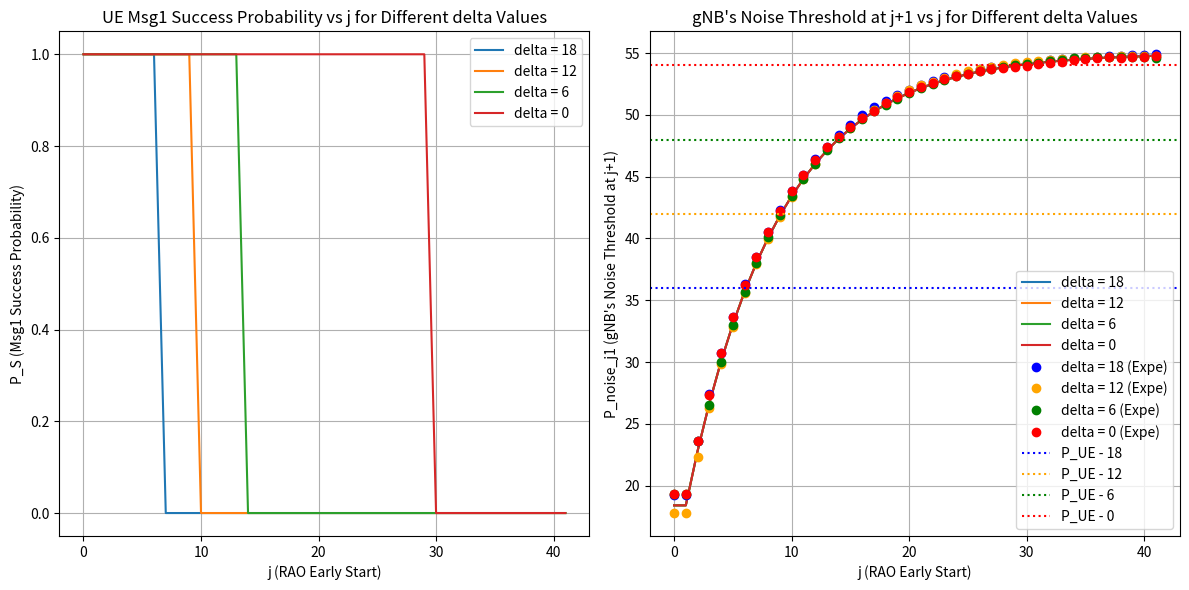

The matplotlib source for this figure:
##
## Institution : National Taiwan Univeristy of Science and Technology
## Name : Wilfrid Azariah
## File Name : expe01_03.py
## Dependency : numpy, matplotlib
##
## Description:
## Basic attacker model that will calculate UE's msg1 received
## probability by gNB when attacker has j early start
## This code change the gnb noise to msg1 threshold while keeping
## alpha = 0.12 and T_a = 1
##
## This program also contain the data from real OAI gNB setup
## and plot it on the same figure as the math model
###############################################################

import matplotlib.pyplot as plt
import numpy as np

##### Mathematical #####
def compute_p_success(P_noise, P_attacker, P_UE, alpha, delta_values, Ta, j_max):
    j_range = np.arange(0, j_max + 1)
    results_P_S = {}
    results_P_noise_j1 = {}
    
    for delta in delta_values:
        P_noise_values = [P_noise]
        
        for i in range(1, j_max + 1):
            if (i - 2) % (Ta) == 0 and i > 1:
                P_next = (1 - alpha) * P_noise_values[-1] + alpha * P_attacker
            else:
                P_next = (1 - alpha) * P_noise_values[-1] + alpha * P_noise
            
            P_noise_values.append(P_next)
        
        P_S = [1 if P_UE > (P_noise_values[j] + delta) else 0 for j in range(j_max + 1)]
        results_P_S[delta] = P_S

        P_noise_j1 = [P_noise_values[j] for j in range(j_max + 1)]
        results_P_noise_j1[delta] = P_noise_j1
    
    return j_range, results_P_S, results_P_noise_j1

##### Experiment #####
# Data from the markdown table (with None values replaced by np.nan for missing data)
frames = np.arange(42)  # frame indices (0 to 41)
# Manually adjusted data to ensure every column has 42 values
data = {
    18: [19.24, 19.24, 23.6, 27.4, 30.72, 33.66, 36.28, 38.46, 40.5, 42.3, 43.8, 45.16, 46.4, 47.42, 48.34, 49.14, 49.98, 50.6, 51.14, 51.6, 52.04, 52.42, 52.72, 53.04, 53.26, 53.46, 53.72, 53.86, 53.98, 54.12, 54.2, 54.26, 54.4, 54.5, 54.58, 54.62, 54.68, 54.74, 54.76, 54.82, 54.86, 54.9],
    12: [17.78, 17.78, 22.3, 26.28, 29.8, 32.86, 35.56, 37.92, 39.94, 41.74, 43.36, 44.78, 46.02, 47.34, 48.2, 48.96, 49.74, 50.38, 50.96, 51.54, 51.98, 52.38, 52.66, 52.96, 53.32, 53.54, 53.72, 53.86, 54.02, 54.16, 54.26, 54.36, 54.46, 54.52, 54.58, 54.64, 54.68, 54.7, 54.76, 54.76, 54.72, 54.72],
    6: [19.34, 19.34, 23.64, 26.52, 30, 33, 35.68, 38.04, 40.12, 41.88, 43.44, 44.8, 46.04, 47.14, 48.1, 48.94, 49.64, 50.28, 50.8, 51.32, 51.76, 52.16, 52.5, 52.84, 53.12, 53.34, 53.58, 53.74, 53.88, 54, 54.12, 54.22, 54.36, 54.46, 54.56, 54.62, 54.64, 54.66, 54.64, 54.68, 54.68, 54.62],
    0: [19.3, 19.3, 23.6, 27.36, 30.7, 33.64, 36.22, 38.48, 40.48, 42.22, 43.8, 45.14, 46.36, 47.36, 48.22, 49.02, 49.72, 50.34, 50.92, 51.44, 51.84, 52.28, 52.6, 52.9, 53.14, 53.34, 53.52, 53.7, 53.78, 53.86, 53.96, 54.08, 54.2, 54.3, 54.4, 54.5, 54.58, 54.64, 54.6, 54.66, 54.7, 54.72]
}

##### Main Program #####
# Given parameters
P_noise = 18.4  # dB
P_attacker = 55  # dB
P_UE = 54  # dB
alpha = 0.12
delta_values = [18, 12, 6, 0]
Ta = 1
j_max = 41

# Compute results
j_range, math_P_S, math_P_noise_j1 = compute_p_success(P_noise, P_attacker, P_UE, alpha, delta_values, Ta, j_max)


# Plot results
plt.figure(figsize=(12, 6))
plt.subplot(1, 2, 1)
for delta, P_S in math_P_S.items():
    plt.plot(j_range, P_S, label=f'delta = {delta}')

plt.xlabel("j (RAO Early Start)")
plt.ylabel("P_S (Msg1 Success Probability)")
plt.title("UE Msg1 Success Probability vs j for Different delta Values")
plt.legend()
plt.grid()

plt.subplot(1, 2, 2)
for delta, P_noise_j1 in math_P_noise_j1.items():
    plt.plot(j_range, P_noise_j1, label=f'delta = {delta}')
for col in data:
    if (col == 18):
        plt.plot(frames, data[col], linestyle='none', color='blue', label=f'delta = {col} (Expe)', marker='o')
    if (col == 12):
        plt.plot(frames, data[col], linestyle='none', color='orange', label=f'delta = {col} (Expe)', marker='o')
    if (col == 6):
        plt.plot(frames, data[col], linestyle='none', color='green', label=f'delta = {col} (Expe)', marker='o')
    if (col == 0):
        plt.plot(frames, data[col], linestyle='none', color='red', label=f'delta = {col} (Expe)', marker='o')

plt.axhline(P_UE - delta_values[0], color='blue', ls='dotted', label=f'P_UE - {delta_values[0]}')
plt.axhline(P_UE - delta_values[1], color='orange', ls='dotted', label=f'P_UE - {delta_values[1]}')
plt.axhline(P_UE - delta_values[2], color='green', ls='dotted', label=f'P_UE - {delta_values[2]}')
plt.axhline(P_UE - delta_values[3], color='red', ls='dotted', label=f'P_UE - {delta_values[3]}')
plt.xlabel("j (RAO Early Start)")
plt.ylabel("P_noise_j1 (gNB's Noise Threshold at j+1)")
plt.title("gNB's Noise Threshold at j+1 vs j for Different delta Values")
plt.legend()
plt.grid()

plt.tight_layout()
plt.show()
